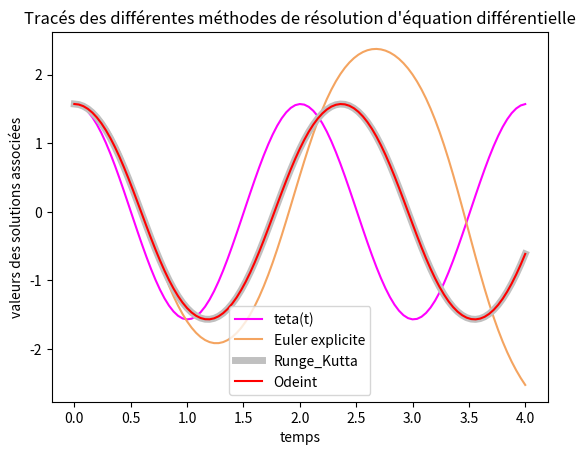
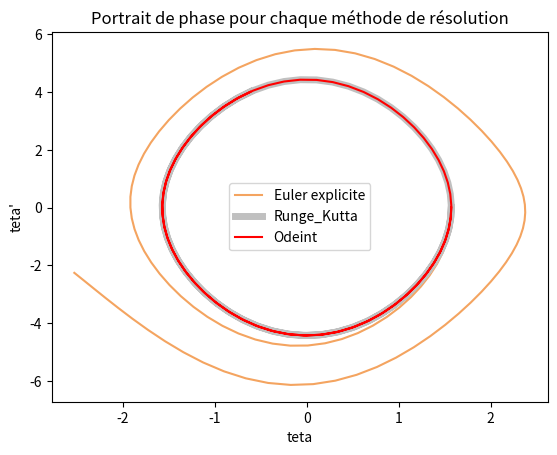
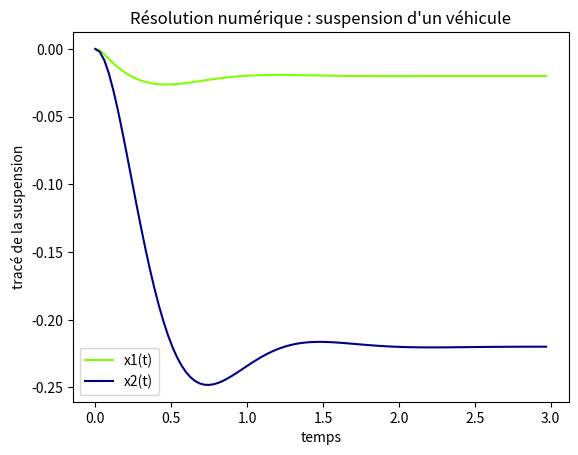

Here is the Python script that generated these plots, in order:
# -*- coding: utf-8 -*-
"""
@author: quentin gourier
@matiere: Ma322
@classe : 3SB2
"""

#Imports
import numpy as np
import matplotlib.pyplot as pp
import math as m
from scipy.integrate import odeint

#-------------------------------------------
#-------------------------------------------

#Initialisation des données
A = m.pi/2
g = 9.81
L = 1
phi = 0

#Pendule par teta
pas = 0.04
t = np.arange(0, 4+pas, pas)
teta = []
for i in t:
    teta.append(A*m.cos(m.sqrt(g/L)*i+phi))

#-------------------------------------------
#-------------------------------------------

#Fonctions

def pendule(Y,t):
    g = 9.81
    L = 1
    w = m.sqrt(g/L)
    #Calcul de Y'
    Yp = np.array([Y[1],-(w**2)*m.sin(Y[0])])
    return Yp

def Euler_Exp(f,y0,h):
    Ye =  np.zeros(shape=(len(t),2))
    y = y0
    for n in range (0,len(t)):
        Ye[n,0] = y[0]
        Ye[n,1] = y[1]
        y = y + h*f(y,t[n])
    return Ye

def Rung_Kutta(f,y0,h):
    Ye =  np.zeros(shape=(len(t),2))
    y = y0
    for n in range (0,len(t)):
        Ye[n,0] = y[0]
        Ye[n,1] = y[1]
        k1 = f(y,t[n])
        k2 = f(y+(h/2)*k1,t[n]+(h/2))
        k3 = f(y+(h/2)*k2,t[n]+(h/2))
        k4 = f(y+h*k3,t[n]+h)
        y = y + (h/6)*(k1+2*k2+2*k3+k4)
    return Ye

def suspension(Y,t):
    M1, M2 = 15, 200
    C2 = 1200
    K1, K2 = 50000, 5000
    f_t = -1000
    #Calcul de Y'
    x1 = Y[2]
    x2 = Y[3]
    x3 = -(C2/M1)*Y[2] + (C2/M1)*Y[3] -((K1+K2)/M1)*Y[0] + (K2/M1)*Y[1]
    x4 = (C2/M2)*Y[2] - (C2/M2)*Y[3] + (K2/M2)*Y[0] - (K2/M2)*Y[1] + (1/M2)*f_t
    Yp = np.array([x1, x2, x3, x4])
    return Yp    
    

#-------------------------------------------
#-------------------------------------------

#Partie 4 : Pendule
Y0 = np.array([m.pi/2,0])
sol1 = Euler_Exp(pendule,Y0,pas)
sol2 = Rung_Kutta(pendule,Y0,pas)
Yode = odeint(pendule, Y0, t)
equ_lin = pendule(Y0, t)

pp.figure()
pp.plot(t,teta, label = "teta(t)", color = 'fuchsia')
pp.plot(t,sol1[:,0],label="Euler explicite", color = 'sandybrown')
pp.plot(t,sol2[:,0],label="Runge_Kutta", color = 'silver', linewidth = 5)
pp.plot(t,Yode[:,0],label="Odeint", color = 'r')
pp.title("Tracés des différentes méthodes de résolution d'équation différentielle")
pp.xlabel('temps')
pp.ylabel('valeurs des solutions associées')
pp.legend()
pp.show()


#Partie 5 : Bonus 
pp.figure()
pp.plot(sol1.T[0], sol1.T[1],label="Euler explicite", color = 'sandybrown')  
pp.plot(sol2.T[0], sol2.T[1],label="Runge_Kutta", color = 'silver', linewidth = 5) 
pp.plot(Yode.T[0], Yode.T[1],label="Odeint", color = 'r') 
pp.title("Portrait de phase pour chaque méthode de résolution")
pp.xlabel("teta")
pp.ylabel("teta'")
pp.legend()
pp.show()

#Partie 6 : Suspension
Y0 = np.array([0, 0, 0, 0])
t = np.arange(0, 3, 0.03)
susp = odeint(suspension, Y0, t)
pp.figure()
pp.title("Résolution numérique : suspension d'un véhicule")
pp.plot(t, susp.T[0], label = "x1(t)", color = 'chartreuse')
pp.plot(t, susp.T[1], label = "x2(t)", color = 'darkblue')
pp.xlabel('temps')
pp.ylabel('tracé de la suspension')
pp.legend()
pp.show()




